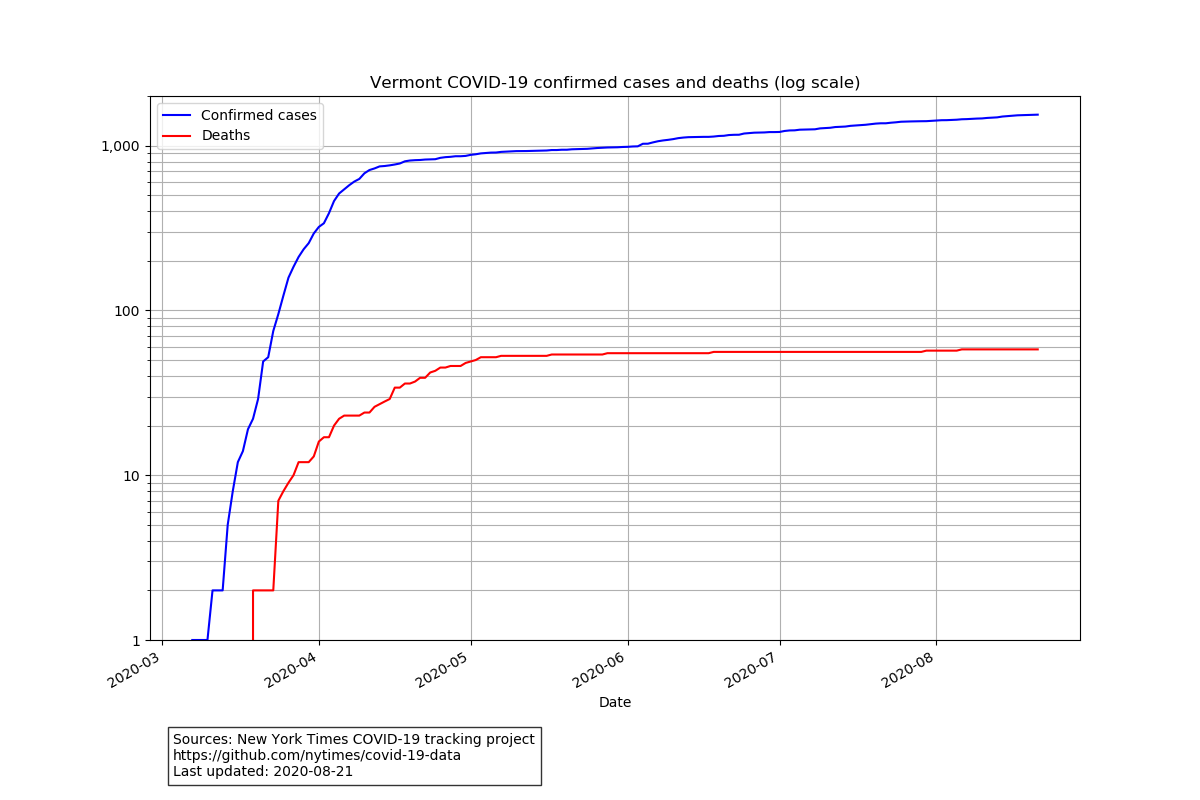

Values plotted in this chart, from the file beside it:
date, cases, deaths
2020-03-07, 1, 0
2020-03-08, 1, 0
2020-03-09, 1, 0
2020-03-10, 1, 0
2020-03-11, 2, 0
2020-03-12, 2, 0
2020-03-13, 2, 0
2020-03-14, 5, 0
2020-03-15, 8, 0
2020-03-16, 12, 0
2020-03-17, 14, 0
2020-03-18, 19, 0
2020-03-19, 22, 2
2020-03-20, 29, 2
2020-03-21, 49, 2
2020-03-22, 52, 2
2020-03-23, 75, 2
2020-03-24, 95, 7
2020-03-25, 123, 8
2020-03-26, 158, 9
2020-03-27, 184, 10
2020-03-28, 211, 12
2020-03-29, 235, 12
2020-03-30, 256, 12
2020-03-31, 293, 13
2020-04-01, 321, 16
2020-04-02, 338, 17
2020-04-03, 389, 17
2020-04-04, 461, 20
2020-04-05, 512, 22
2020-04-06, 543, 23
2020-04-07, 575, 23
2020-04-08, 605, 23
2020-04-09, 628, 23
2020-04-10, 679, 24
2020-04-11, 711, 24
2020-04-12, 727, 26
2020-04-13, 748, 27
2020-04-14, 752, 28
2020-04-15, 759, 29
2020-04-16, 768, 34
2020-04-17, 779, 34
2020-04-18, 803, 36
2020-04-19, 812, 36
2020-04-20, 816, 37
2020-04-21, 818, 39
2020-04-22, 823, 39
2020-04-23, 825, 42
2020-04-24, 827, 43
2020-04-25, 843, 45
2020-04-26, 851, 45
2020-04-27, 855, 46
2020-04-28, 862, 46
2020-04-29, 862, 46
2020-04-30, 866, 48
2020-05-01, 879, 49
2020-05-02, 886, 50
2020-05-03, 897, 52
2020-05-04, 902, 52
2020-05-05, 907, 52
... 108 more rows
